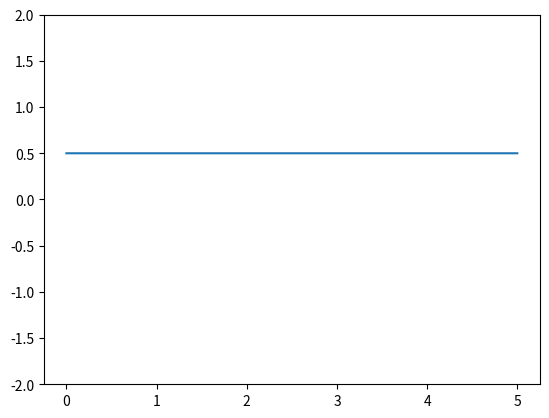

This figure's Python source: (Note: this script raises an exception after producing the figure.)
import numpy as np
import matplotlib.pyplot as plt

sample_rate_per_second = 10000

frequency_in_hertz = 2

# duration of signal
duration_in_sec = 5

# sample in time, these values will be given a function to calculate x(t)
each_sample_number = np.arange(duration_in_sec * sample_rate_per_second)

total_wave = np.full(each_sample_number.shape, 1.0/2)

fig = plt.figure()
ax = fig.add_subplot(111)
ax.set_ylim([-2, 2])
p, = ax.plot(each_sample_number / sample_rate_per_second, np.full(each_sample_number.shape, total_wave))


for i in np.arange(1,200,2):
    print(i)
    # using exponential fourier series
    wave =  (2 * np.exp( np.complex(0, 1) * 2 * np.pi * frequency_in_hertz * each_sample_number * i / sample_rate_per_second) / (np.complex(0, 1) * np.pi * i)).real
    # using trigonometric fourier series
    #wave = 2 / (i * np.pi) * np.cos(2 * np.pi * frequency_in_hertz * each_sample_number * i / sample_rate_per_second - np.pi/2)

    # sum waves
    total_wave += wave
    p.set_data(each_sample_number / sample_rate_per_second, total_wave)
    fig.canvas.draw()
    plt.pause(0.5)

plt.show()